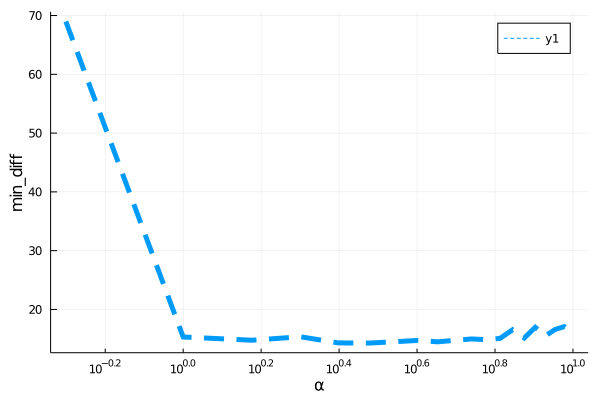

Source data for this figure (header and first rows):
para, error
0.5, 68.99
1.0, 15.32
1.5, 14.76
2.0, 15.35
2.5, 14.31
3.0, 14.28
3.5, 14.51
4.0, 14.73
4.5, 14.49
5.0, 14.76
5.5, 14.98
6.0, 14.86
6.5, 15.08
7.0, 16.55
7.5, 15.14
8.0, 16.97
8.5, 15.51
9.0, 16.6
9.5, 17.08
10.0, 15.97
